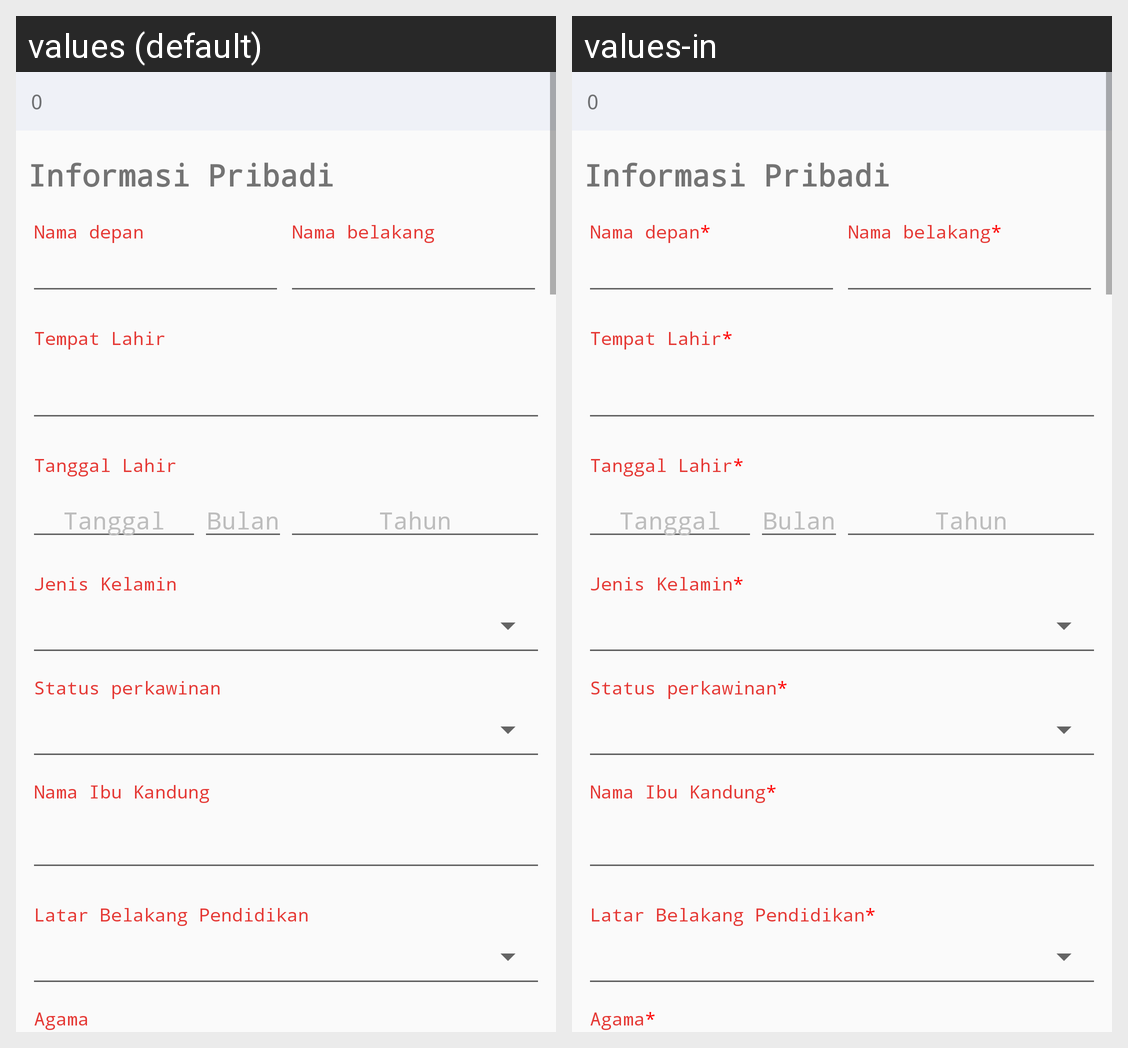

Locale-by-locale string values for the Android screen shown in this grid:
Android screen res/layout/f_kyc_one_page.xml rendered under 2 locales, left to right: values (default), values-in. Device: Nexus 5 (rendered at 1080×1920; each locale shown at half size, 540×960, under a caption strip naming it); theme AppTheme.
Strings drawn on this screen, with the default value and each locale's value (text and hints the layout hard-codes, and strings that could not be matched under every locale, appear in the picture but are not listed):

kyc.first_name
  values: Nama depan
  values-in: Nama depan*

kyc.last_name
  values: Nama belakang
  values-in: Nama belakang*

kyc.birthplace
  values: Tempat Lahir
  values-in: Tempat Lahir*

kyc.birthdate
  values: Tanggal Lahir
  values-in: Tanggal Lahir*

kyc.date
  values: Tanggal
  values-in: Tanggal

kyc.month
  values: Bulan
  values-in: Bulan

kyc.year
  values: Tahun
  values-in: Tahun

kyc.gender
  values: Jenis Kelamin
  values-in: Jenis Kelamin*

kyc.marital_status
  values: Status perkawinan
  values-in: Status perkawinan*

kyc.mother_maiden_name
  values: Nama Ibu Kandung
  values-in: Nama Ibu Kandung*

kyc.education_background
  values: Latar Belakang Pendidikan
  values-in: Latar Belakang Pendidikan*

kyc.religion
  values: Agama
  values-in: Agama*
